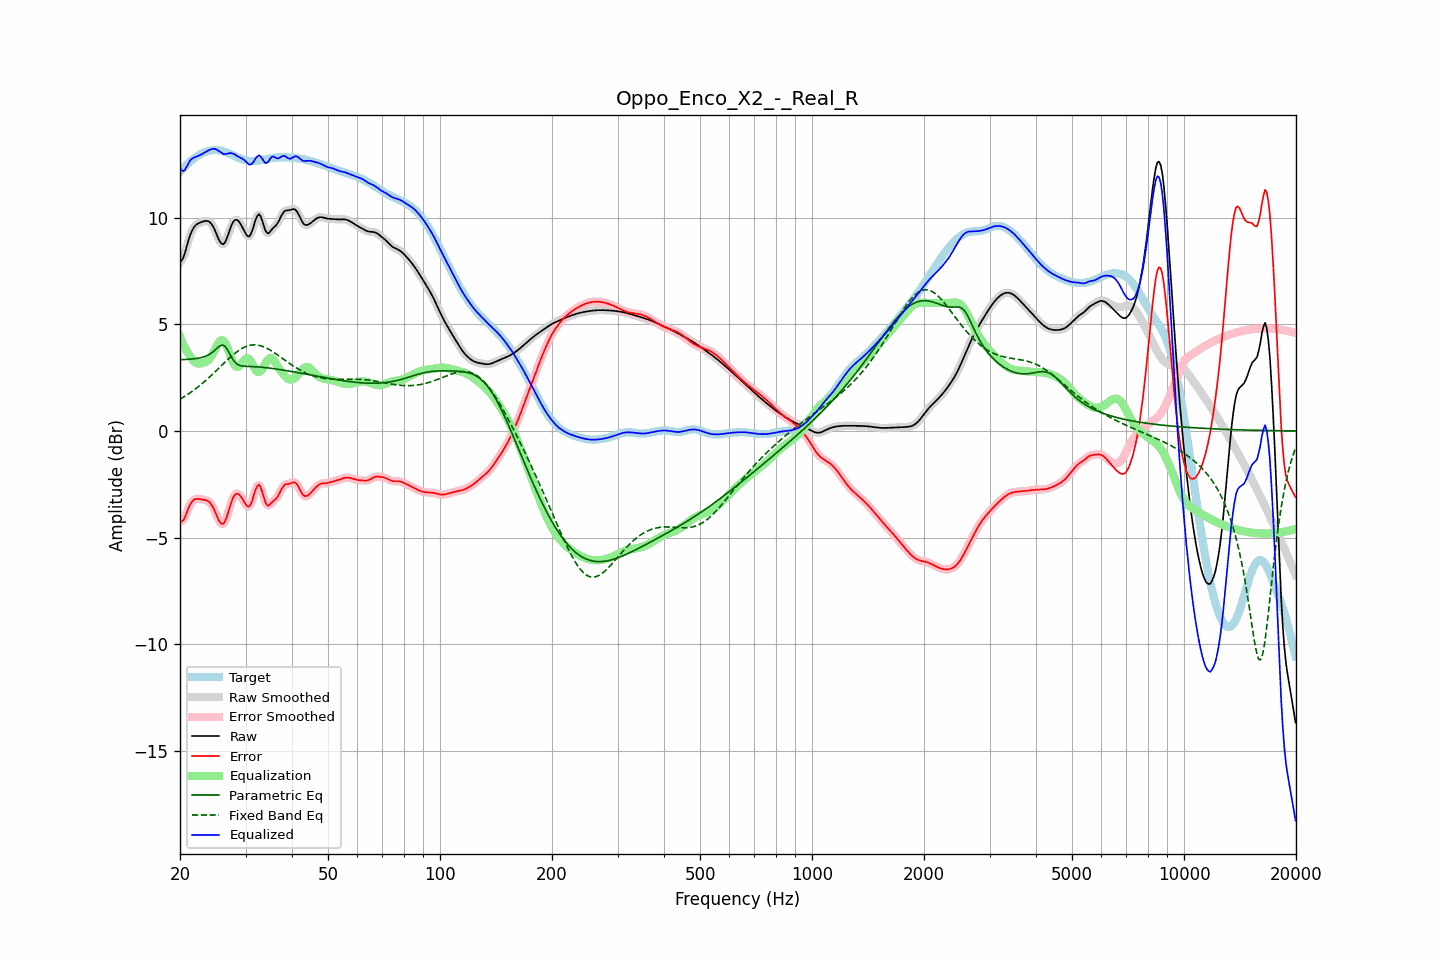

The table this chart was drawn from, first rows:
frequency, raw, error, smoothed, error_smoothed, equalization, parametric_eq, fixed_band_eq, equalized_raw, equalized_smoothed, target
20.00, 7.92, -4.22, 7.90, -4.25, 4.42, 3.34, 1.49, 12.34, 12.32, 12.14
20.20, 7.98, -4.24, 8.00, -4.22, 4.23, 3.34, 1.53, 12.22, 12.23, 12.23
20.40, 8.12, -4.19, 8.15, -4.16, 4.06, 3.34, 1.58, 12.18, 12.21, 12.31
20.61, 8.33, -4.06, 8.34, -4.05, 3.91, 3.35, 1.63, 12.23, 12.24, 12.39
20.81, 8.60, -3.86, 8.59, -3.87, 3.76, 3.35, 1.67, 12.36, 12.36, 12.46
21.02, 8.86, -3.67, 8.86, -3.67, 3.64, 3.36, 1.72, 12.50, 12.50, 12.53
21.23, 9.11, -3.49, 9.10, -3.50, 3.53, 3.36, 1.77, 12.64, 12.63, 12.60
21.44, 9.31, -3.36, 9.30, -3.36, 3.43, 3.37, 1.83, 12.74, 12.73, 12.67
21.66, 9.46, -3.27, 9.46, -3.27, 3.32, 3.38, 1.88, 12.78, 12.79, 12.73
21.87, 9.58, -3.21, 9.58, -3.21, 3.24, 3.39, 1.94, 12.83, 12.82, 12.79
22.09, 9.66, -3.19, 9.66, -3.19, 3.19, 3.40, 1.99, 12.85, 12.85, 12.84
22.31, 9.71, -3.18, 9.71, -3.18, 3.17, 3.41, 2.05, 12.88, 12.88, 12.89
22.54, 9.75, -3.19, 9.75, -3.19, 3.16, 3.42, 2.11, 12.91, 12.92, 12.94
22.76, 9.78, -3.20, 9.78, -3.20, 3.17, 3.44, 2.17, 12.95, 12.95, 12.98
22.99, 9.81, -3.21, 9.81, -3.21, 3.18, 3.46, 2.24, 12.99, 12.99, 13.02
23.22, 9.83, -3.22, 9.83, -3.22, 3.20, 3.48, 2.30, 13.03, 13.04, 13.05
23.45, 9.84, -3.24, 9.85, -3.24, 3.23, 3.51, 2.37, 13.08, 13.08, 13.09
23.69, 9.84, -3.27, 9.84, -3.27, 3.28, 3.54, 2.43, 13.12, 13.12, 13.11
23.92, 9.82, -3.32, 9.81, -3.32, 3.35, 3.58, 2.50, 13.16, 13.16, 13.13
24.16, 9.76, -3.39, 9.75, -3.39, 3.44, 3.63, 2.57, 13.19, 13.19, 13.15
24.40, 9.66, -3.50, 9.65, -3.50, 3.56, 3.68, 2.64, 13.21, 13.21, 13.16
24.65, 9.52, -3.64, 9.52, -3.65, 3.70, 3.74, 2.71, 13.22, 13.22, 13.17
24.89, 9.36, -3.81, 9.35, -3.81, 3.86, 3.81, 2.79, 13.21, 13.21, 13.17
25.14, 9.18, -3.99, 9.17, -3.99, 4.01, 3.88, 2.86, 13.18, 13.18, 13.16
25.39, 8.99, -4.17, 9.00, -4.16, 4.14, 3.94, 2.93, 13.13, 13.14, 13.16
25.65, 8.86, -4.29, 8.85, -4.29, 4.23, 3.99, 3.01, 13.08, 13.08, 13.14
25.91, 8.77, -4.36, 8.77, -4.36, 4.26, 4.03, 3.08, 13.03, 13.03, 13.13
26.16, 8.75, -4.35, 8.77, -4.34, 4.23, 4.01, 3.15, 12.98, 13.00, 13.10
26.43, 8.84, -4.24, 8.85, -4.23, 4.14, 3.98, 3.23, 12.98, 12.98, 13.08
26.69, 9.01, -4.05, 9.00, -4.05, 3.99, 3.87, 3.30, 12.99, 12.99, 13.05
26.96, 9.21, -3.81, 9.21, -3.81, 3.80, 3.75, 3.37, 13.01, 13.01, 13.02
27.23, 9.43, -3.56, 9.43, -3.56, 3.59, 3.60, 3.44, 13.02, 13.02, 12.99
27.50, 9.63, -3.32, 9.63, -3.32, 3.39, 3.46, 3.50, 13.02, 13.02, 12.95
27.77, 9.78, -3.13, 9.78, -3.13, 3.21, 3.34, 3.57, 13.00, 12.99, 12.91
28.05, 9.88, -3.00, 9.87, -3.01, 3.08, 3.23, 3.63, 12.97, 12.96, 12.88
28.33, 9.90, -2.95, 9.90, -2.94, 3.01, 3.17, 3.69, 12.91, 12.91, 12.84
28.62, 9.87, -2.94, 9.87, -2.94, 3.00, 3.11, 3.75, 12.87, 12.86, 12.81
28.90, 9.78, -3.00, 9.78, -3.00, 3.04, 3.08, 3.80, 12.82, 12.82, 12.78
29.19, 9.66, -3.09, 9.66, -3.09, 3.13, 3.05, 3.84, 12.79, 12.79, 12.75
29.48, 9.52, -3.21, 9.52, -3.21, 3.23, 3.04, 3.89, 12.75, 12.75, 12.72
29.78, 9.37, -3.33, 9.37, -3.34, 3.33, 3.04, 3.92, 12.70, 12.70, 12.70
30.08, 9.23, -3.45, 9.23, -3.46, 3.40, 3.03, 3.96, 12.63, 12.63, 12.68
30.38, 9.13, -3.54, 9.14, -3.53, 3.42, 3.03, 3.98, 12.55, 12.55, 12.67
30.68, 9.11, -3.55, 9.13, -3.53, 3.37, 3.03, 4.00, 12.49, 12.50, 12.66
30.99, 9.22, -3.44, 9.22, -3.43, 3.27, 3.02, 4.02, 12.49, 12.50, 12.65
31.30, 9.40, -3.25, 9.41, -3.24, 3.14, 3.02, 4.03, 12.54, 12.55, 12.65
31.61, 9.65, -3.01, 9.65, -3.00, 2.99, 3.02, 4.04, 12.64, 12.65, 12.65
31.93, 9.91, -2.75, 9.89, -2.77, 2.87, 3.01, 4.03, 12.77, 12.76, 12.66
32.24, 10.07, -2.59, 10.07, -2.59, 2.78, 3.01, 4.03, 12.85, 12.85, 12.66
32.57, 10.16, -2.51, 10.13, -2.54, 2.76, 3.00, 4.01, 12.92, 12.90, 12.67
32.89, 10.08, -2.61, 10.07, -2.62, 2.80, 3.00, 4.00, 12.88, 12.86, 12.69
33.22, 9.89, -2.81, 9.89, -2.81, 2.89, 2.99, 3.97, 12.78, 12.77, 12.70
33.55, 9.65, -3.07, 9.65, -3.06, 3.01, 2.98, 3.95, 12.66, 12.66, 12.72
33.89, 9.42, -3.31, 9.44, -3.29, 3.14, 2.97, 3.91, 12.56, 12.58, 12.73
34.23, 9.30, -3.45, 9.31, -3.44, 3.27, 2.96, 3.88, 12.56, 12.58, 12.75
34.57, 9.26, -3.50, 9.28, -3.48, 3.36, 2.95, 3.84, 12.62, 12.64, 12.76
34.92, 9.34, -3.44, 9.33, -3.44, 3.41, 2.94, 3.79, 12.75, 12.74, 12.78
35.27, 9.43, -3.36, 9.42, -3.37, 3.41, 2.93, 3.75, 12.84, 12.83, 12.79
35.62, 9.52, -3.28, 9.51, -3.29, 3.35, 2.92, 3.70, 12.87, 12.85, 12.80
35.97, 9.58, -3.22, 9.59, -3.22, 3.25, 2.91, 3.65, 12.83, 12.83, 12.81
... 635 more rows
